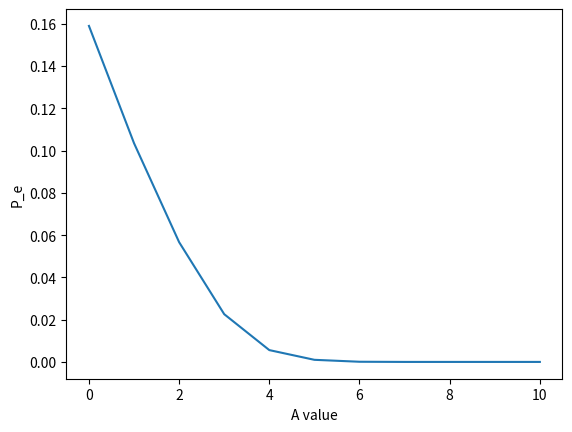

Reproduce this figure in Python.
import numpy as np
import pandas as pd
import matplotlib.pyplot as plt
import random

X=[]
P_e=[]
size=25000

for i in range(size):
    X.append(random.choice([1,-1]))
X=np.array(X)                   # Equiprobable Random Numbers {1,-1}
N=np.random.normal(0, 1, size)
N=np.array(N)                   # Normal Random Numbers (0,1)

for i in  range(0,11):
    Y=pow(10,i/10)*X+N                     # 10^6 Random Numbers of Y    
    P_e0=sum(np.logical_and(Y<0,X>0))/sum(X>0)
    P_e1=sum(np.logical_and(Y>0,X<0))/sum(X<0)

    P_e.append(0.5*P_e0+0.5*P_e1)
    
plt.plot(np.arange(0,11),P_e)
plt.xlabel("A value")
plt.ylabel("P_e")
plt.show()
#plt.savefig("../figs/5_6.png")
